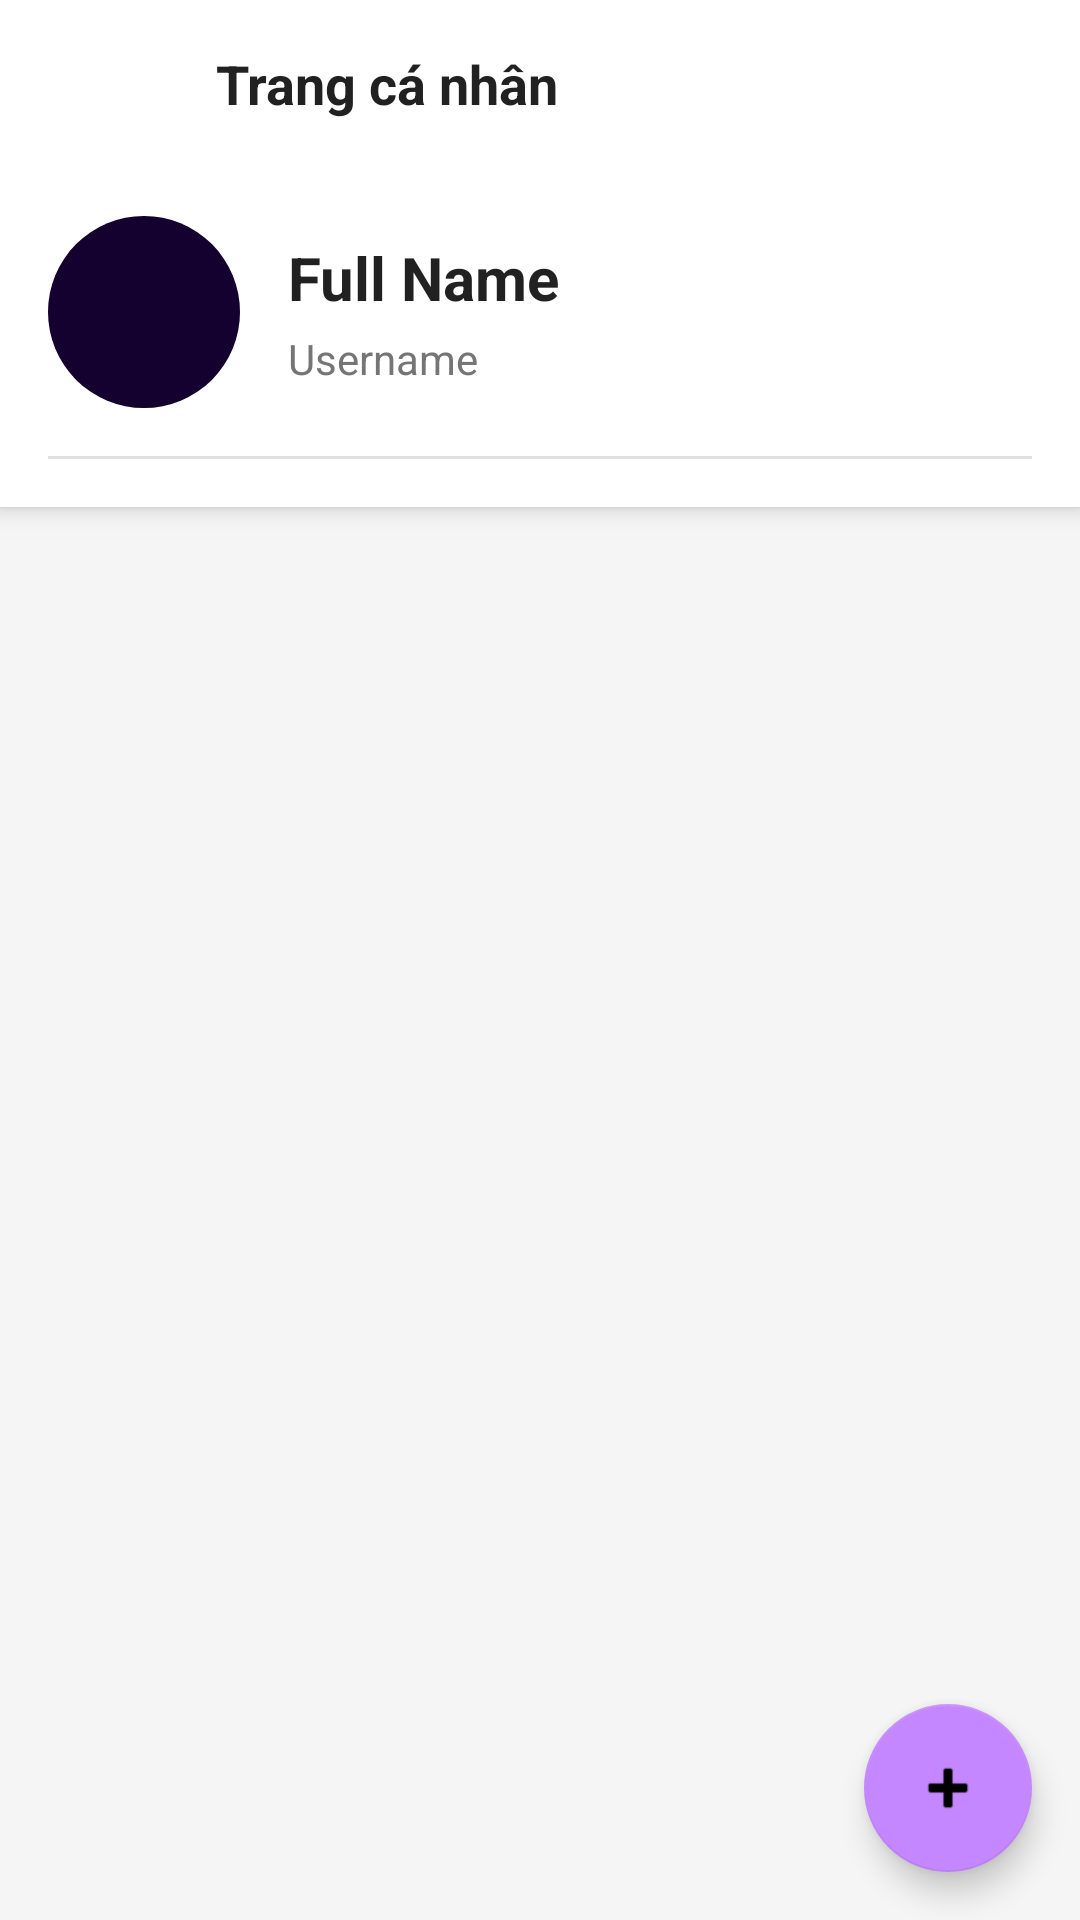

This screen was rendered from an Android layout file. Write that file and the resources it references.
<!-- AndroidManifest.xml: application theme Theme.StudySupportProject -->
<!-- res/layout/activity_profile_posts.xml -->
<androidx.constraintlayout.widget.ConstraintLayout xmlns:android="http://schemas.android.com/apk/res/android"
    xmlns:app="http://schemas.android.com/apk/res-auto"
    xmlns:tools="http://schemas.android.com/tools"
    android:id="@+id/main"
    android:layout_width="match_parent"
    android:layout_height="match_parent"
    android:background="#F5F5F5">

    
    <LinearLayout
        android:id="@+id/headerProfileDetail"
        android:layout_width="0dp"
        android:layout_height="?attr/actionBarSize"
        android:orientation="horizontal"
        android:background="#FFFFFF"
        android:elevation="4dp"
        android:gravity="center_vertical"
        android:paddingStart="16dp"
        android:paddingEnd="16dp"
        app:layout_constraintTop_toTopOf="parent"
        app:layout_constraintStart_toStartOf="parent"
        app:layout_constraintEnd_toEndOf="parent">

        <ImageButton
            android:id="@+id/btnBackProfilePosts"
            android:layout_width="40dp"
            android:layout_height="40dp"
            android:src="@drawable/ic_back"
            android:background="?attr/selectableItemBackgroundBorderless"
            android:contentDescription="Back"
            android:scaleType="centerInside" />

        <TextView
            android:layout_width="0dp"
            android:layout_height="wrap_content"
            android:layout_weight="1"
            android:text="Trang cá nhân"
            android:textSize="18sp"
            android:textStyle="bold"
            android:textColor="#212121"
            android:layout_marginStart="16dp" />
    </LinearLayout>


    
    <LinearLayout
        android:id="@+id/profileHeader"
        android:layout_width="0dp"
        android:layout_height="wrap_content"
        android:orientation="vertical"
        android:background="#FFFFFF"
        android:padding="16dp"
        android:elevation="4dp"
        app:layout_constraintTop_toBottomOf="@id/headerProfileDetail"
        app:layout_constraintStart_toStartOf="parent"
        app:layout_constraintEnd_toEndOf="parent">

        
        <LinearLayout
            android:layout_width="match_parent"
            android:layout_height="wrap_content"
            android:orientation="horizontal"
            android:gravity="center_vertical">

            
            <ImageView
                android:id="@+id/imgProfilePicture"
                android:layout_width="64dp"
                android:layout_height="64dp"
                android:scaleType="centerCrop"
                android:background="@drawable/circle_background"
                android:src="@drawable/ic_avatar_placeholder" />

            
            <LinearLayout
                android:layout_width="0dp"
                android:layout_height="wrap_content"
                android:layout_weight="1"
                android:orientation="vertical"
                android:layout_marginStart="16dp">

                
                <TextView
                    android:id="@+id/tvFullName"
                    android:layout_width="wrap_content"
                    android:layout_height="wrap_content"
                    android:text="Full Name"
                    android:textSize="20sp"
                    android:textStyle="bold"
                    android:textColor="#212121" />

                
                <TextView
                    android:id="@+id/tvUsername"
                    android:layout_width="wrap_content"
                    android:layout_height="wrap_content"
                    android:text="Username"
                    android:textSize="14sp"
                    android:textColor="#757575"
                    android:layout_marginTop="4dp" />
            </LinearLayout>
        </LinearLayout>

        
        <View
            android:layout_width="match_parent"
            android:layout_height="1dp"
            android:background="#E0E0E0"
            android:layout_marginTop="16dp" />
    </LinearLayout>
    
    <androidx.recyclerview.widget.RecyclerView
        android:id="@+id/rvPosts"
        android:layout_width="0dp"
        android:layout_height="0dp"
        android:padding="8dp"
        android:clipToPadding="false"
        app:layout_constraintTop_toBottomOf="@id/profileHeader"
        app:layout_constraintBottom_toBottomOf="parent"
        app:layout_constraintStart_toStartOf="parent"
        app:layout_constraintEnd_toEndOf="parent"
        tools:listitem="@layout/item_post" />

    
    <LinearLayout
        android:id="@+id/llEmptyState"
        android:layout_width="wrap_content"
        android:layout_height="wrap_content"
        android:orientation="vertical"
        android:gravity="center"
        android:visibility="gone"
        app:layout_constraintTop_toTopOf="@id/profileHeader"
        app:layout_constraintBottom_toBottomOf="parent"
        app:layout_constraintStart_toStartOf="parent"
        app:layout_constraintEnd_toEndOf="parent">

        <TextView
            android:layout_width="wrap_content"
            android:layout_height="wrap_content"
            android:text="@string/no_post_available"
            android:textSize="18sp"
            android:textColor="#757575" />
    </LinearLayout>

    
    <LinearLayout
        android:id="@+id/fabMenuItems"
        android:layout_width="wrap_content"
        android:layout_height="wrap_content"
        android:orientation="vertical"
        android:layout_marginEnd="16dp"
        android:layout_marginBottom="16dp"
        android:visibility="gone"
        app:layout_constraintBottom_toTopOf="@id/fabMain"
        app:layout_constraintEnd_toEndOf="parent">

        
        <LinearLayout
            android:id="@+id/fabCreatePost"
            android:layout_width="wrap_content"
            android:layout_height="wrap_content"
            android:orientation="horizontal"
            android:gravity="center_vertical"
            android:layout_marginBottom="16dp"
            android:clickable="true"
            android:focusable="true"
            android:background="?attr/selectableItemBackground">

            <TextView
                android:layout_width="wrap_content"
                android:layout_height="wrap_content"
                android:text="Tạo bài viết"
                android:textSize="14sp"
                android:textColor="#FFFFFF"
                android:background="#424242"
                android:padding="8dp"
                android:layout_marginEnd="12dp"
                android:elevation="4dp" />

            <com.google.android.material.floatingactionbutton.FloatingActionButton
                android:layout_width="wrap_content"
                android:layout_height="wrap_content"
                android:src="@android:drawable/ic_menu_edit"
                app:fabSize="mini"
                app:backgroundTint="#4CAF50"
                android:clickable="false" />
        </LinearLayout>
    </LinearLayout>

    
    <com.google.android.material.floatingactionbutton.FloatingActionButton
        android:id="@+id/fabMain"
        android:layout_width="wrap_content"
        android:layout_height="wrap_content"
        android:layout_margin="16dp"
        android:src="@android:drawable/ic_input_add"
        app:backgroundTint="#c587ff"
        app:layout_constraintBottom_toBottomOf="parent"
        app:layout_constraintEnd_toEndOf="parent" />

</androidx.constraintlayout.widget.ConstraintLayout>
<!-- res/layout/item_post.xml (included above) -->
<?xml version="1.0" encoding="utf-8"?>
<androidx.cardview.widget.CardView xmlns:android="http://schemas.android.com/apk/res/android"
    xmlns:app="http://schemas.android.com/apk/res-auto"
    android:layout_width="match_parent"
    android:layout_height="wrap_content"
    android:layout_margin="8dp"
    app:cardCornerRadius="8dp"
    app:cardElevation="2dp">

    <LinearLayout
        android:layout_width="match_parent"
        android:layout_height="wrap_content"
        android:orientation="vertical"
        android:padding="16dp">

        
        <LinearLayout
            android:layout_width="match_parent"
            android:layout_height="wrap_content"
            android:orientation="horizontal"
            android:gravity="center_vertical">

            <TextView
                android:id="@+id/tvPostType"
                android:layout_width="wrap_content"
                android:layout_height="wrap_content"
                android:text="Announcement"
                android:textSize="12sp"
                android:textColor="#000000"
                android:paddingStart="8dp"
                android:paddingEnd="8dp"
                android:paddingTop="4dp"
                android:paddingBottom="4dp"
                android:textStyle="bold" />

            <TextView
                android:id="@+id/tvPrivacyStatus"
                android:layout_width="wrap_content"
                android:layout_height="wrap_content"
                android:text="Công khai"
                android:textSize="12sp"
                android:textColor="#4CAF50"
                android:paddingStart="8dp"
                android:paddingEnd="8dp"
                android:paddingTop="4dp"
                android:paddingBottom="4dp"
                android:textStyle="bold" />
        </LinearLayout>

        
        <TextView
            android:id="@+id/tvTitle"
            android:layout_width="match_parent"
            android:layout_height="wrap_content"
            android:text="Post Title"
            android:textSize="18sp"
            android:textStyle="bold"
            android:textColor="#212121"
            android:layout_marginTop="8dp"
            android:maxLines="2"
            android:ellipsize="end" />

        
        <TextView
            android:id="@+id/tvContent"
            android:layout_width="match_parent"
            android:layout_height="wrap_content"
            android:text="Post content goes here..."
            android:textSize="14sp"
            android:textColor="#616161"
            android:layout_marginTop="8dp"
            android:maxLines="3"
            android:ellipsize="end" />

        
        <View
            android:layout_width="match_parent"
            android:layout_height="1dp"
            android:background="#E0E0E0"
            android:layout_marginTop="12dp"
            android:layout_marginBottom="8dp" />

        
        <LinearLayout
            android:layout_width="match_parent"
            android:layout_height="wrap_content"
            android:orientation="horizontal">

            <TextView
                android:id="@+id/tvAuthor"
                android:layout_width="wrap_content"
                android:layout_height="wrap_content"
                android:text="Author: 123"
                android:textSize="12sp"
                android:textColor="#757575"
                android:drawablePadding="4dp"
                android:layout_weight="1" />
        </LinearLayout>

        
        <TextView
            android:id="@+id/tvAdditionalInfo"
            android:layout_width="match_parent"
            android:layout_height="wrap_content"
            android:text="Additional dates"
            android:textSize="11sp"
            android:textColor="#9E9E9E"
            android:layout_marginTop="4dp" />

    </LinearLayout>

</androidx.cardview.widget.CardView>
<!-- resources referenced by this layout -->
<resources>
  <!-- drawable circle_background (drawable) -->
  <?xml version="1.0" encoding="utf-8"?>
  <shape xmlns:android="http://schemas.android.com/apk/res/android"
      android:shape="oval">
      <solid android:color="#14012F" />
  </shape>
  <string name="no_post_available">Không có bài viết nào.</string>
  <style name="Theme.StudySupportProject" parent="Theme.MaterialComponents.DayNight.NoActionBar">
          
          <item name="colorPrimary">@color/purple_500</item>
          <item name="colorPrimaryVariant">@color/purple_700</item>
          <item name="colorOnPrimary">@color/white</item>
          
          <item name="colorSecondary">@color/teal_200</item>
          <item name="colorSecondaryVariant">@color/teal_700</item>
          <item name="colorOnSecondary">@color/black</item>
          
          <item name="android:statusBarColor" tools:targetApi="l">?attr/colorPrimaryVariant</item>
          
  
      </style>
  <color name="purple_500">#FF6200EE</color>
  <color name="purple_700">#FF3700B3</color>
  <color name="white">#FFFFFFFF</color>
  <color name="teal_200">#FF03DAC5</color>
  <color name="teal_700">#FF018786</color>
  <color name="black">#FF000000</color>
</resources>
